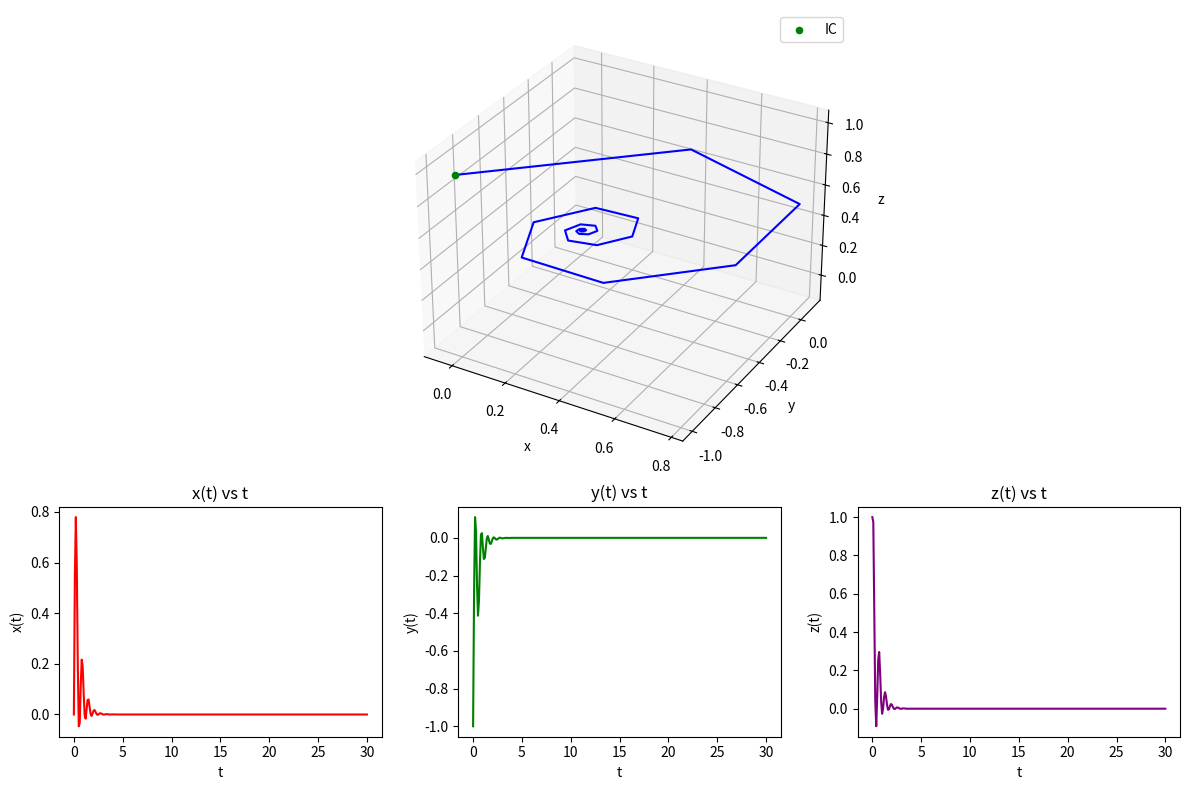

The matplotlib source for this figure:
import cmath
import numpy as np
import matplotlib.pyplot as plt
from matplotlib.gridspec import GridSpec


P = np.array([[1, 1j, -1j],
              [-1, 1j, -1j],
              [1, 1, 1]])

exp_Dt = lambda t : np.array([[cmath.exp(-2*t), 0, 0],
                              [0, cmath.exp(2*(-1-5j)*t), 0],
                              [0, 0, cmath.exp(2*(-1+5j)*t)]])

exp_Nt = lambda t : np.array([[1, 0, 0],
                              [0, 1, 0],
                              [0, 0, 1]])

x0 = np.array([[0], [-1], [1]])

exp_At = lambda t : (P @ exp_Dt(t) @ exp_Nt(t) @ np.linalg.inv(P) @ x0).real

t_vals = np.linspace(0, 30, 300)
trajectory = np.hstack([exp_At(t) for t in t_vals]) # try horizontal vector?
x, y, z = trajectory

fig = plt.figure(figsize=(12, 8)) # 3x2, first row = twice height of bottom?
gs = GridSpec(2, 3, height_ratios=[2, 1], figure=fig) # actual layout

# layout, make first one big
ax1 = fig.add_subplot(gs[0, :], projection='3d')
ax1.plot(x, y, z, color='blue')
ax1.scatter(x[0], y[0], z[0], color='green', label='IC')
ax1.set_xlabel('x')
ax1.set_ylabel('y')
ax1.set_zlabel('z')
ax1.legend()

# x(t) vs t
ax2 = fig.add_subplot(gs[1, 0])
ax2.plot(t_vals, x, color='red')
ax2.set_xlabel('t')
ax2.set_ylabel('x(t)')
ax2.set_title('x(t) vs t')

# y(t) vs t
ax3 = fig.add_subplot(gs[1, 1])
ax3.plot(t_vals, y, color='green')
ax3.set_xlabel('t')
ax3.set_ylabel('y(t)')
ax3.set_title('y(t) vs t')

# z(t) vs t
ax4 = fig.add_subplot(gs[1, 2])
ax4.plot(t_vals, z, color='purple')
ax4.set_xlabel('t')
ax4.set_ylabel('z(t)')
ax4.set_title('z(t) vs t')

plt.tight_layout()
plt.show()